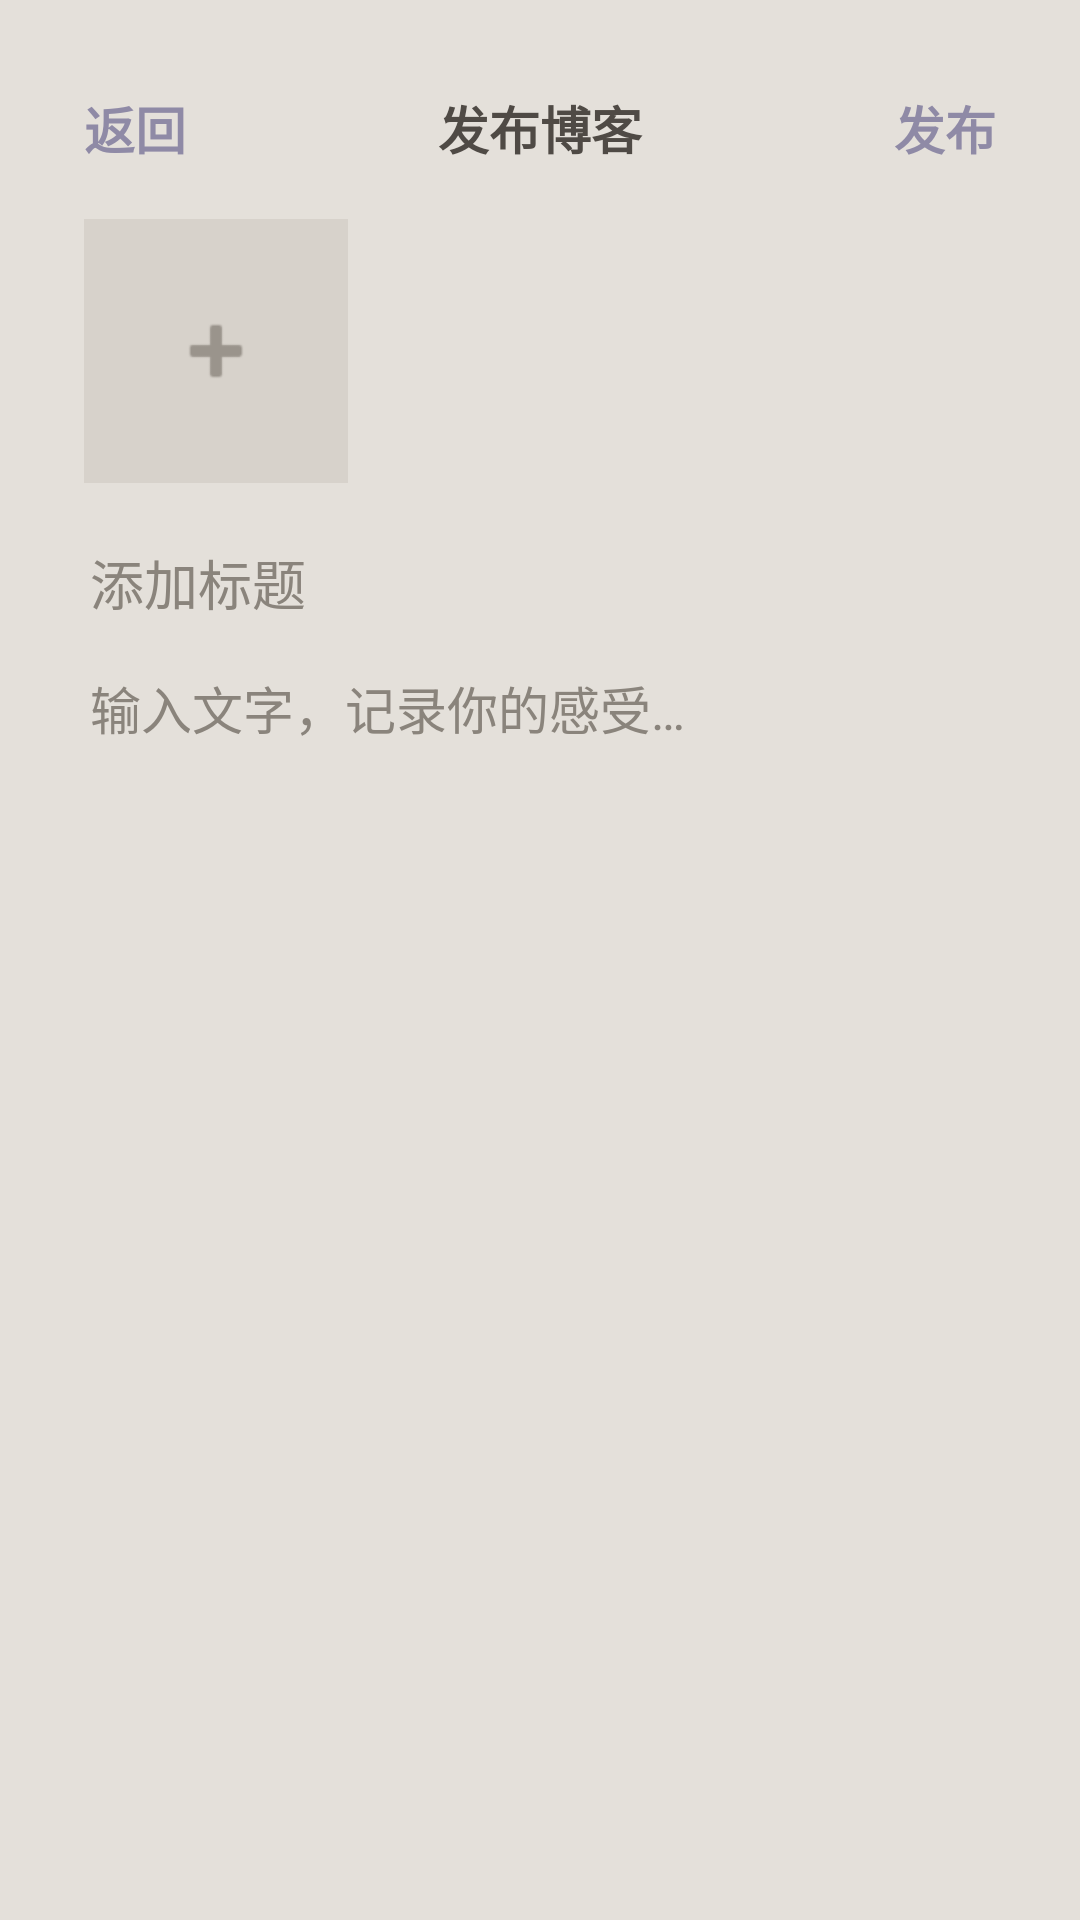

Layout XML and referenced resources for this Android screen:
<!-- AndroidManifest.xml: application theme Theme.DreamAnalyzer -->
<!-- res/layout/fragment_publish_blog.xml -->
<?xml version="1.0" encoding="utf-8"?>
<FrameLayout xmlns:android="http://schemas.android.com/apk/res/android"
    android:layout_width="match_parent"
    android:layout_height="match_parent"
    android:fitsSystemWindows="true"
    android:background="@color/publish_bg">

    <LinearLayout
        android:layout_width="match_parent"
        android:layout_height="match_parent"
        android:layout_marginStart="28dp"
        android:layout_marginEnd="28dp"
        android:layout_marginTop="30dp"
        android:layout_marginBottom="16dp"
        android:orientation="vertical">

        <LinearLayout
            android:layout_width="match_parent"
            android:layout_height="wrap_content"
            android:gravity="center_vertical"
            android:orientation="horizontal">

            <TextView
                android:id="@+id/tv_back"
                android:layout_width="wrap_content"
                android:layout_height="wrap_content"
                android:text="返回"
                android:textColor="@color/morandi_primary"
                android:textSize="17sp"
                android:textStyle="bold" />

            <TextView
                android:layout_width="0dp"
                android:layout_height="wrap_content"
                android:layout_weight="1"
                android:gravity="center"
                android:text="发布博客"
                android:textColor="@color/morandi_text_primary"
                android:textSize="17sp"
                android:textStyle="bold" />

            <TextView
                android:id="@+id/tv_publish"
                android:layout_width="wrap_content"
                android:layout_height="wrap_content"
                android:text="发布"
                android:textColor="@color/morandi_primary"
                android:textSize="17sp"
                android:textStyle="bold" />
        </LinearLayout>

        <LinearLayout
            android:id="@+id/layout_pick_image"
            android:layout_width="88dp"
            android:layout_height="88dp"
            android:layout_marginTop="18dp"
            android:background="@color/publish_add_bg"
            android:gravity="center"
            android:orientation="vertical">

            <ImageView
                android:id="@+id/iv_blog_image"
                android:layout_width="match_parent"
                android:layout_height="match_parent"
                android:scaleType="centerInside"
                android:src="@android:drawable/ic_input_add"
                android:tint="@color/publish_add_tint" />
        </LinearLayout>

        <EditText
            android:id="@+id/et_blog_title"
            android:layout_width="match_parent"
            android:layout_height="wrap_content"
            android:layout_marginTop="18dp"
            android:background="@android:color/transparent"
            android:hint="添加标题"
            android:padding="2dp"
            android:textColor="@color/morandi_text_primary"
            android:textColorHint="@color/publish_hint"
            android:textSize="18sp" />

        <EditText
            android:id="@+id/et_blog_content"
            android:layout_width="match_parent"
            android:layout_height="0dp"
            android:layout_marginTop="12dp"
            android:layout_weight="1"
            android:background="@android:color/transparent"
            android:gravity="top|start"
            android:hint="输入文字，记录你的感受…"
            android:inputType="textMultiLine"
            android:overScrollMode="ifContentScrolls"
            android:padding="2dp"
            android:scrollbars="vertical"
            android:textColor="@color/morandi_text_primary"
            android:textColorHint="@color/publish_hint"
            android:textSize="17sp" />

    </LinearLayout>

</FrameLayout>
<!-- resources referenced by this layout -->
<resources>
  <color name="morandi_primary">#8F8AA6</color>
  <color name="morandi_text_primary">#4F4A45</color>
  <color name="publish_add_bg">#D7D2CB</color>
  <color name="publish_add_tint">#9A948C</color>
  <color name="publish_bg">#E4E0DA</color>
  <color name="publish_hint">#8A847C</color>
  <style name="Theme.DreamAnalyzer" parent="Theme.MaterialComponents.DayNight.DarkActionBar">
          
          <item name="colorPrimary">@color/purple_500</item>
          <item name="colorPrimaryVariant">@color/purple_700</item>
          <item name="colorOnPrimary">@color/white</item>
          
          <item name="colorSecondary">@color/teal_200</item>
          <item name="colorSecondaryVariant">@color/teal_700</item>
          <item name="colorOnSecondary">@color/black</item>
          
          <item name="android:statusBarColor">?attr/colorPrimaryVariant</item>
          
      </style>
  <color name="white">#FFFFFFFF</color>
  <color name="black">#FF000000</color>
  <!-- not gathered from this repository: default colours our renderer supplied (Android Studio template values) -->
  <color name="purple_500">#FF6200EE</color>
  <color name="purple_700">#FF3700B3</color>
  <color name="teal_200">#FF03DAC5</color>
  <color name="teal_700">#FF018786</color>
</resources>
